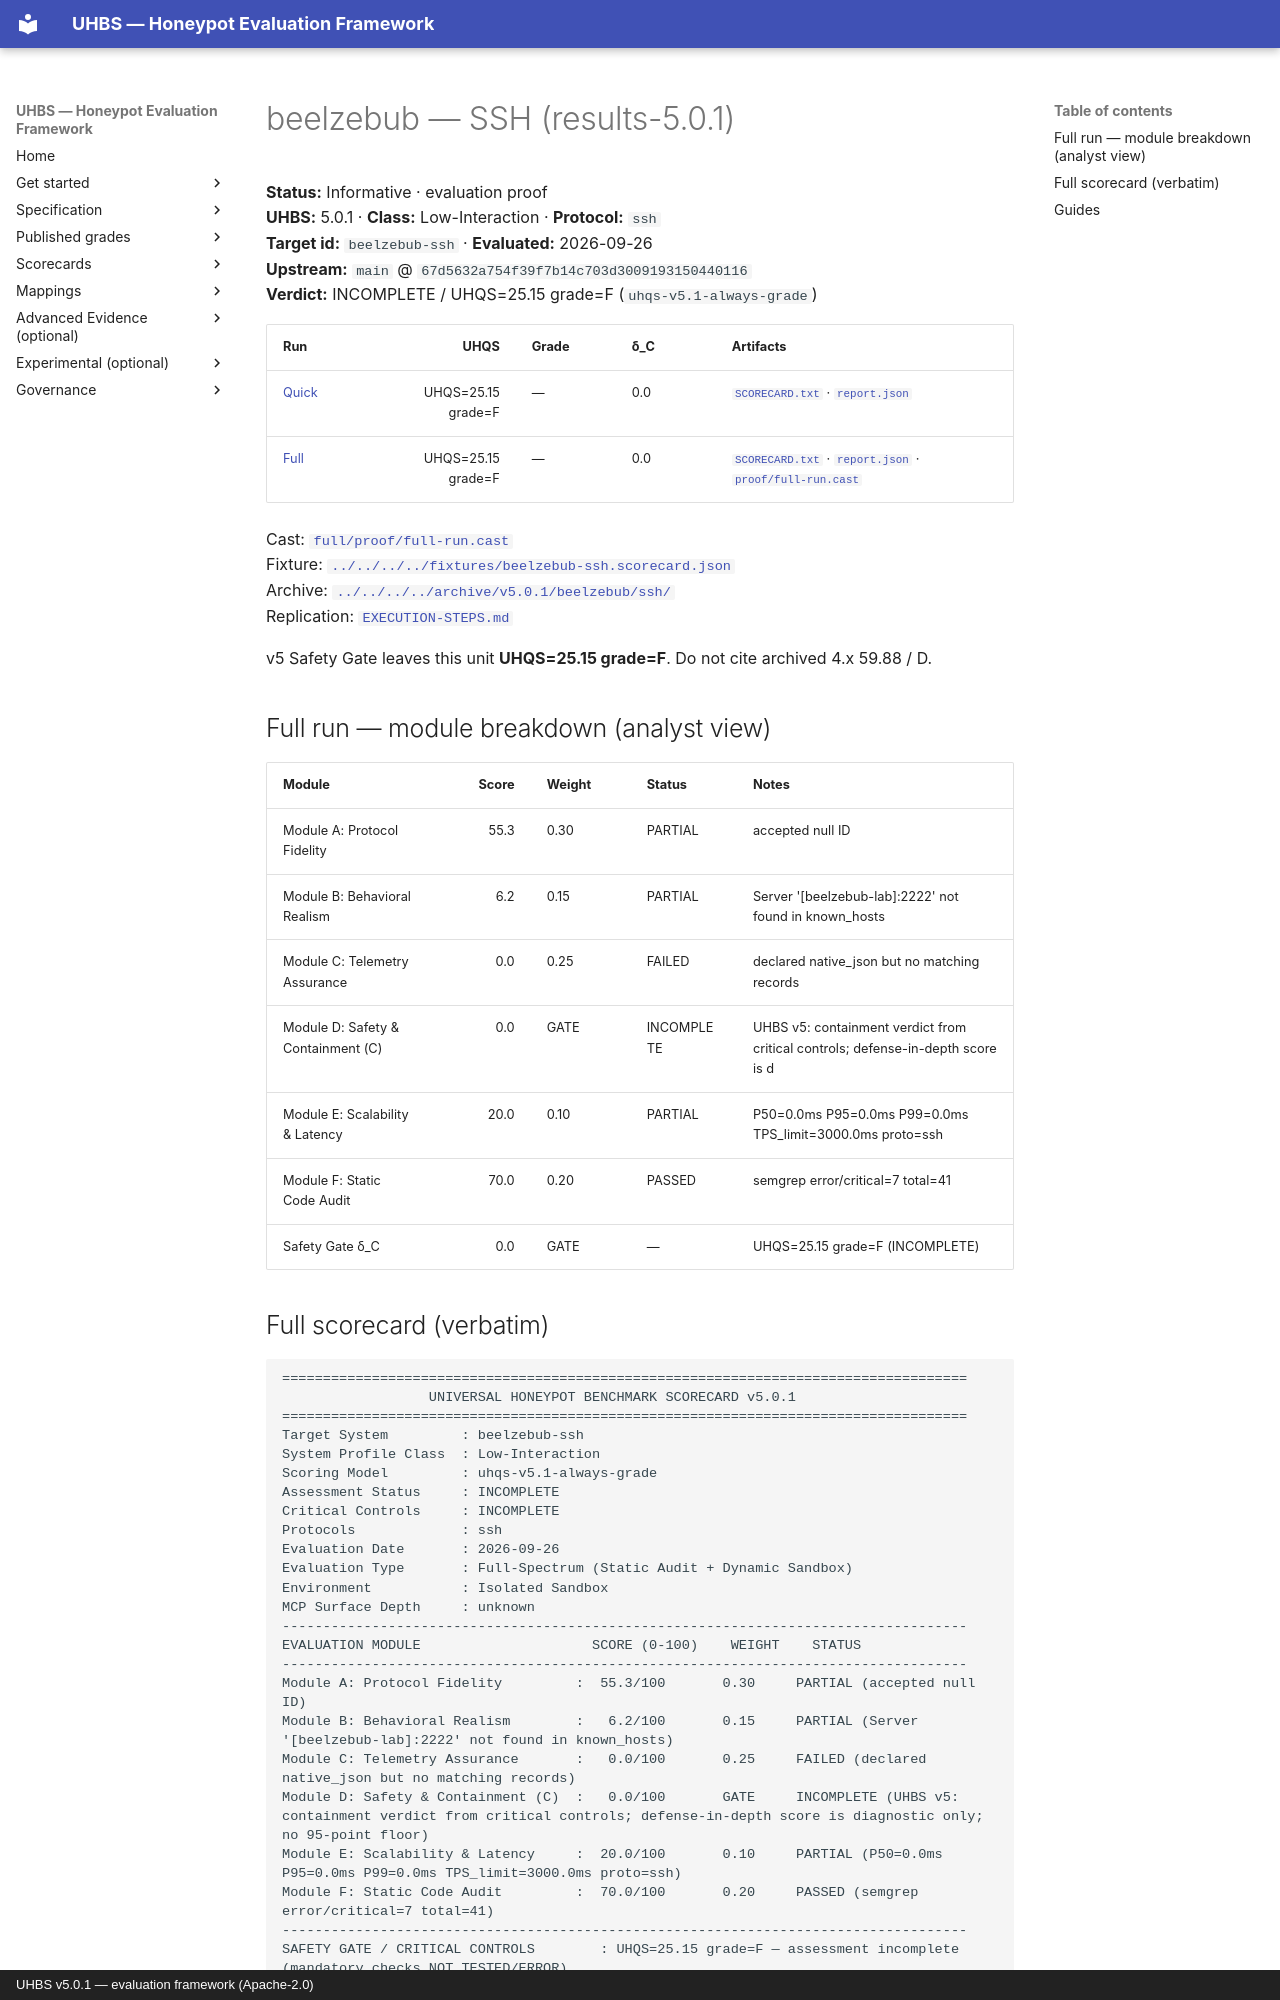

repository: uhbs/uhbs-standard · page: conformance/latest/results-5.0.0/beelzebub/ssh/index.html · generator: mkdocs · copyright: UHBS v5.0.1 — evaluation framework (Apache-2.0)

# beelzebub — SSH (results-5.0.1)

**Status:** Informative · evaluation proof  
**UHBS:** 5.0.1 · **Class:** Low-Interaction · **Protocol:** `ssh`  
**Target id:** `beelzebub-ssh` · **Evaluated:** 2026-09-26  
**Upstream:** `main` @ `67d5632a754f39f7b14c703d3009193150440116`  
**Verdict:** INCOMPLETE / UHQS=25.15 grade=F (`uhqs-v5.1-always-grade`)

| Run | UHQS | Grade | δ_C | Artifacts |
| --- | ---: | --- | --- | --- |
| [Quick](quick/README.md) | UHQS=25.15 grade=F | — | 0.0 | [`SCORECARD.txt`](quick/SCORECARD.txt) · [`report.json`](quick/report.json) |
| [Full](full/README.md) | UHQS=25.15 grade=F | — | 0.0 | [`SCORECARD.txt`](full/SCORECARD.txt) · [`report.json`](full/report.json) · [`proof/full-run.cast`](full/proof/full-run.cast) |

Cast: [`full/proof/full-run.cast`](full/proof/full-run.cast)  
Fixture: [`../../../../fixtures/beelzebub-ssh.scorecard.json`](../../../../fixtures/beelzebub-ssh.scorecard.json)  
Archive: [`../../../../archive/v5.0.1/beelzebub/ssh/`](../../../../archive/v5.0.1/beelzebub/ssh/)  
Replication: [`EXECUTION-STEPS.md`](EXECUTION-STEPS.md)

v5 Safety Gate leaves this unit **UHQS=25.15 grade=F**. Do not cite archived 4.x 59.88 / D.

## Full run — module breakdown (analyst view)

| Module | Score | Weight | Status | Notes |
| --- | ---: | --- | --- | --- |
| Module A: Protocol Fidelity | 55.3 | 0.30 | PARTIAL | accepted null ID |
| Module B: Behavioral Realism | 6.2 | 0.15 | PARTIAL | Server '[beelzebub-lab]:2222' not found in known_hosts |
| Module C: Telemetry Assurance | 0.0 | 0.25 | FAILED | declared native_json but no matching records |
| Module D: Safety & Containment (C) | 0.0 | GATE | INCOMPLETE | UHBS v5: containment verdict from critical controls; defense-in-depth score is d |
| Module E: Scalability & Latency | 20.0 | 0.10 | PARTIAL | P50=0.0ms P95=0.0ms P99=0.0ms TPS_limit=3000.0ms proto=ssh |
| Module F: Static Code Audit | 70.0 | 0.20 | PASSED | semgrep error/critical=7 total=41 |
| Safety Gate δ_C | 0.0 | GATE | — | UHQS=25.15 grade=F (INCOMPLETE) |
